Run: headless pygame with SDL's dummy video driver; simulated clock (each Clock.tick advances the game by its frame time, no real sleeping); random seed 0; keys injected as events and as key.get_pressed() state; no mouse input.
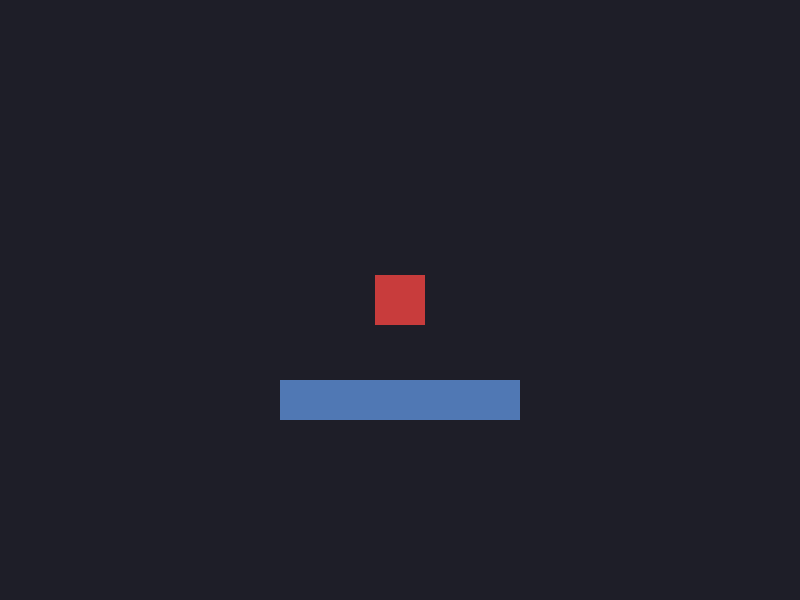
Frame 1 of 4 · flips 1–60 · no input
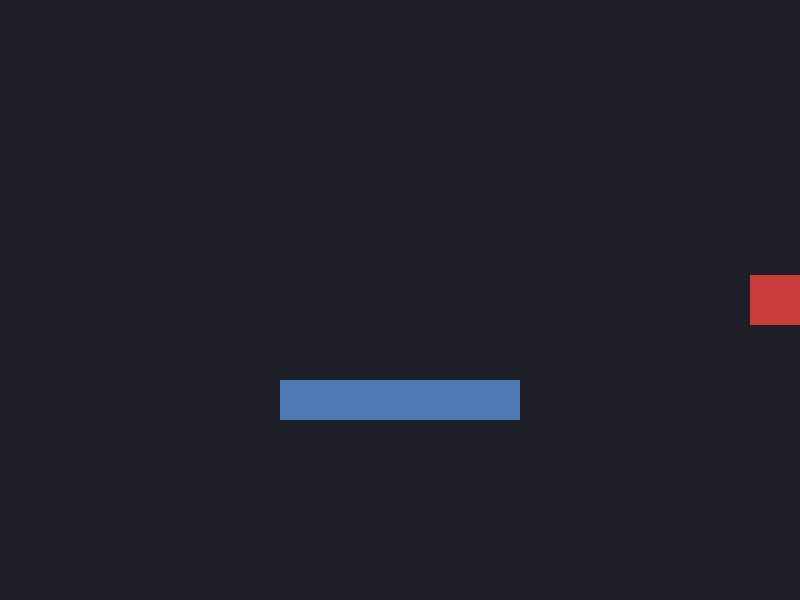
Frame 2 of 4 · flips 61–180 · tapped SPACE, RETURN · held RIGHT (→), D
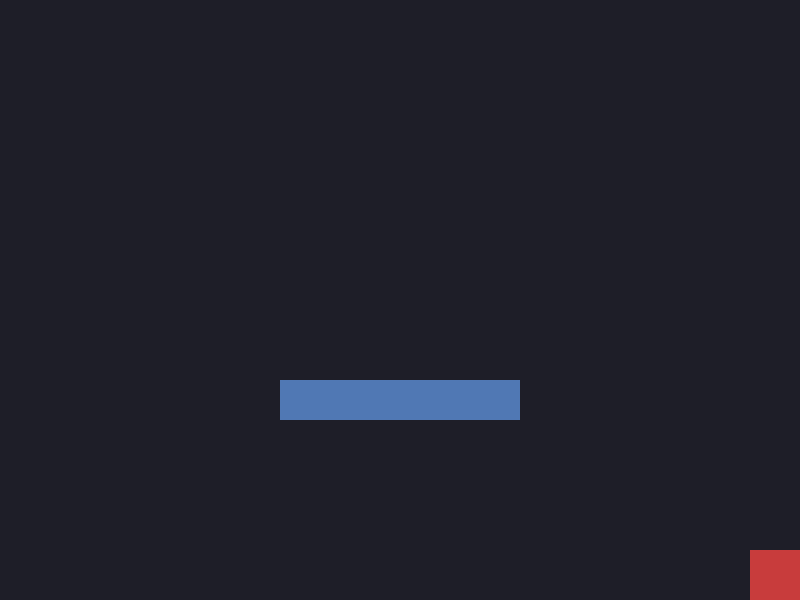
Frame 3 of 4 · flips 181–300 · held DOWN (↓), S
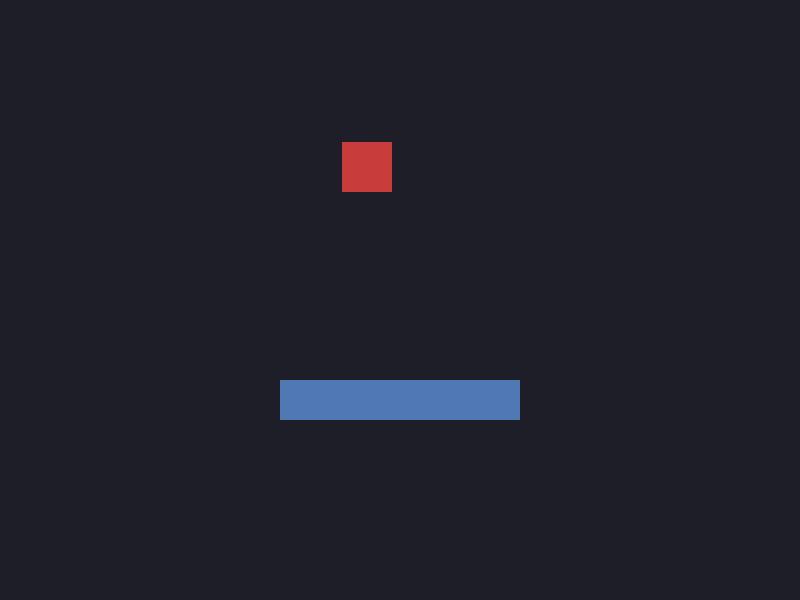
Frame 4 of 4 · flips 301–420 · held LEFT (←), A, UP (↑), W

The pygame program that drew these frames:

"""Minimal Pygame scaffold for local development.
Run: python3 -m pip install pygame && python3 src/main.py
"""
import sys
import pygame

WIDTH, HEIGHT = 800, 600
FPS = 60

def main():
    pygame.init()
    screen = pygame.display.set_mode((WIDTH, HEIGHT))
    pygame.display.set_caption('MVP - Pygame Scaffold')
    clock = pygame.time.Clock()
    running = True

    # Player state
    player_size = 50
    player_x = WIDTH // 2 - player_size // 2
    player_y = HEIGHT // 2 - player_size // 2
    player_speed = 300  # pixels per second

    # Placeholder level geometry (simple obstacle)
    obstacle = pygame.Rect(WIDTH // 2 - 120, HEIGHT // 2 + 80, 240, 40)

    while running:
        dt = clock.tick(FPS) / 1000.0  # delta time in seconds
        for event in pygame.event.get():
            if event.type == pygame.QUIT:
                running = False

        # Input handling
        keys = pygame.key.get_pressed()
        dx = dy = 0
        if keys[pygame.K_LEFT] or keys[pygame.K_a]:
            dx -= 1
        if keys[pygame.K_RIGHT] or keys[pygame.K_d]:
            dx += 1
        if keys[pygame.K_UP] or keys[pygame.K_w]:
            dy -= 1
        if keys[pygame.K_DOWN] or keys[pygame.K_s]:
            dy += 1

        # Normalize diagonal movement
        if dx != 0 and dy != 0:
            diag = 0.7071
            dx *= diag
            dy *= diag

        # Move + resolve collisions per axis for stable sliding
        next_x = player_x + dx * player_speed * dt
        player_rect_x = pygame.Rect(int(next_x), int(player_y), player_size, player_size)
        if not player_rect_x.colliderect(obstacle):
            player_x = next_x

        next_y = player_y + dy * player_speed * dt
        player_rect_y = pygame.Rect(int(player_x), int(next_y), player_size, player_size)
        if not player_rect_y.colliderect(obstacle):
            player_y = next_y

        # Clamp to screen
        player_x = max(0, min(WIDTH - player_size, player_x))
        player_y = max(0, min(HEIGHT - player_size, player_y))

        screen.fill((30, 30, 40))
        # Draw obstacle + player
        pygame.draw.rect(screen, (80, 120, 180), obstacle)
        pygame.draw.rect(screen, (200, 60, 60), (int(player_x), int(player_y), player_size, player_size))

        pygame.display.flip()

    pygame.quit()
    return 0

if __name__ == '__main__':
    sys.exit(main())
